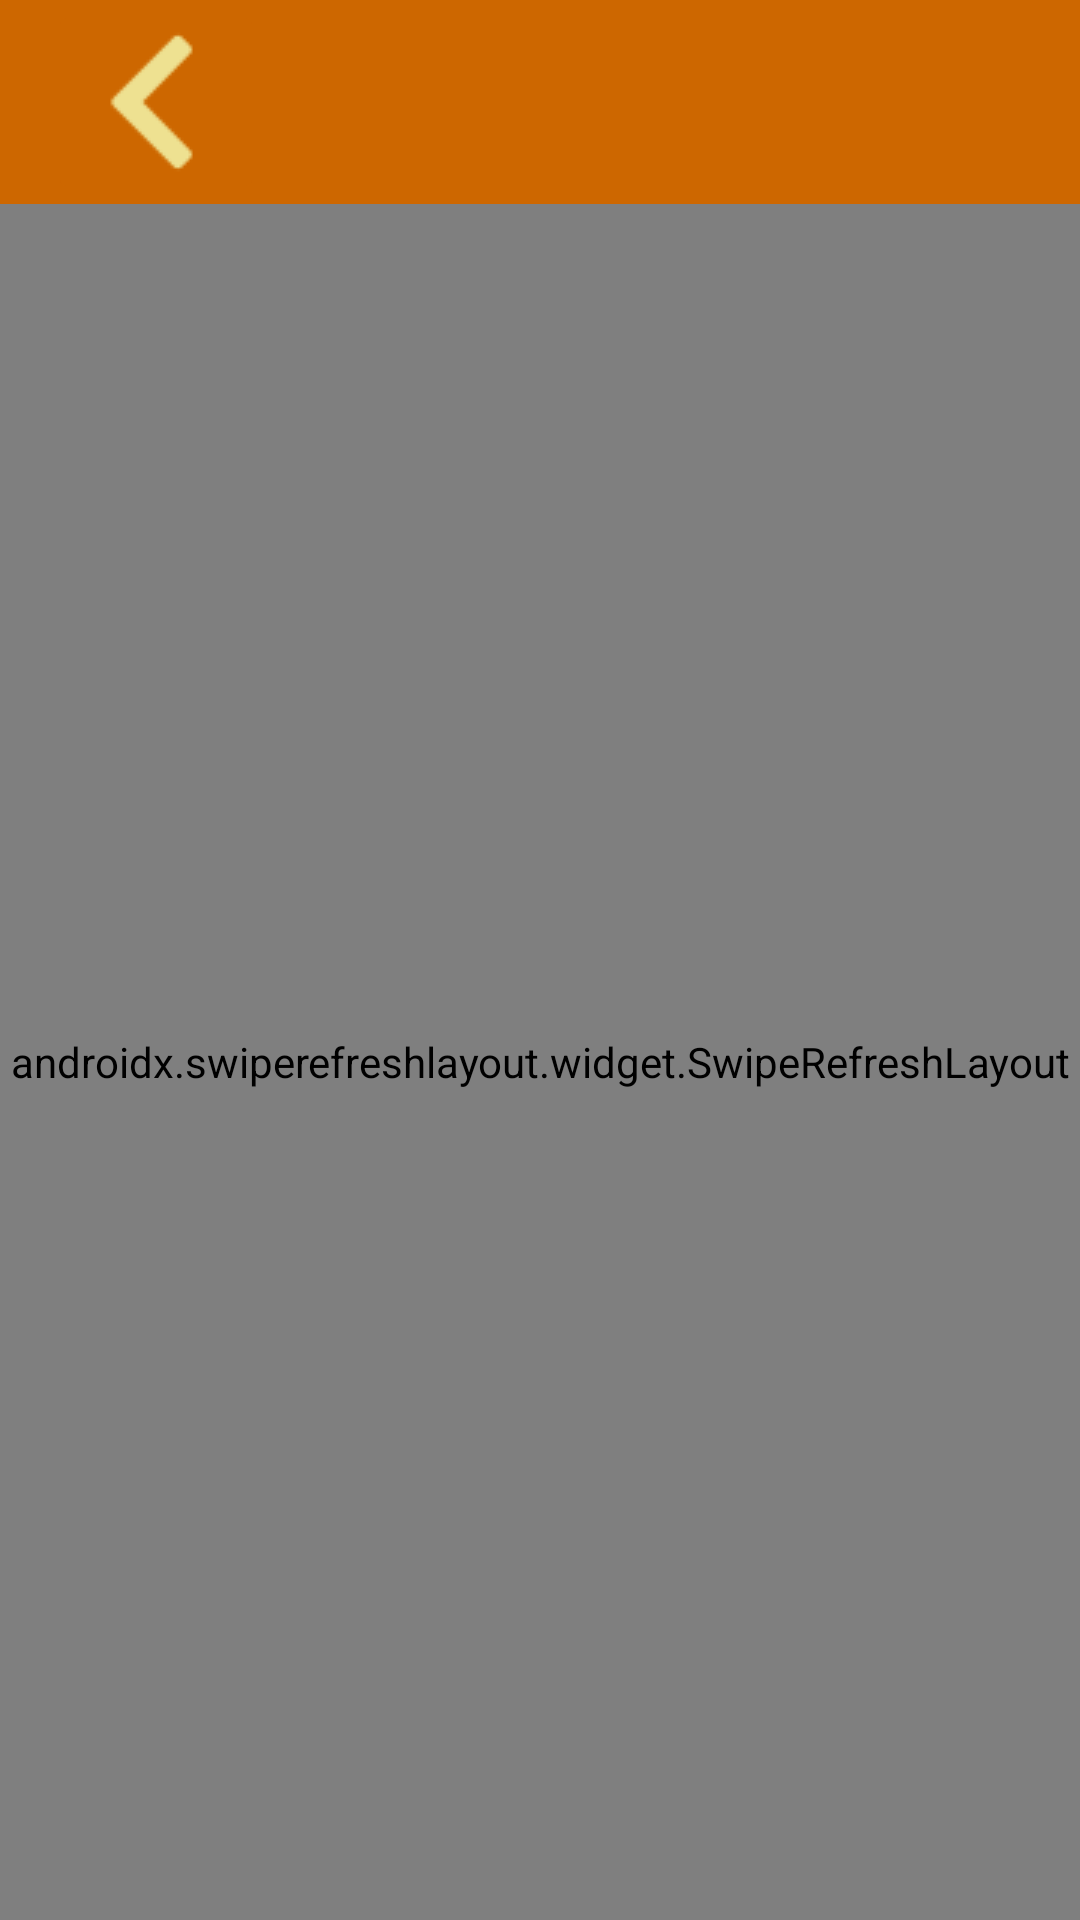

Produce the Android XML layout that renders to this screen, including the resource entries it uses.
<!-- AndroidManifest.xml: application theme HiddenTitleTheme -->
<!-- res/layout/activity_rank_table.xml -->
<?xml version="1.0" encoding="utf-8"?>
<androidx.constraintlayout.widget.ConstraintLayout
		xmlns:android="http://schemas.android.com/apk/res/android"
		xmlns:tools="http://schemas.android.com/tools"
		xmlns:app="http://schemas.android.com/apk/res-auto"
		android:layout_width="match_parent"
		android:layout_height="match_parent"
		android:background="@color/background"
		tools:context=".activities.RankTableActivity">
	<androidx.appcompat.widget.Toolbar
			android:layout_width="match_parent"
			android:layout_height="wrap_content"
			android:background="@color/black"
			android:theme="?attr/actionBarTheme"
			android:minHeight="?attr/actionBarSize"
			android:id="@+id/toolbar"
			android:backgroundTint="@color/main"
			app:layout_constraintStart_toStartOf="parent"
			app:layout_constraintEnd_toEndOf="parent"
			app:layout_constraintTop_toTopOf="parent"
			app:layout_constraintBottom_toTopOf="@+id/refreshLayout">
		<ImageButton
				android:layout_width="wrap_content"
				android:layout_height="wrap_content"
				android:layout_gravity="start"
				android:backgroundTint="@color/main"
				android:src="@drawable/back"
				android:id="@+id/backImageButton"/>
	</androidx.appcompat.widget.Toolbar>
	<androidx.swiperefreshlayout.widget.SwipeRefreshLayout
			android:id="@+id/refreshLayoutRankTableActivity"
			android:layout_width="match_parent"
			android:layout_height="0dp"
			app:layout_constraintStart_toStartOf="parent"
			app:layout_constraintEnd_toEndOf="parent"
			app:layout_constraintBottom_toBottomOf="parent"
			app:layout_constraintTop_toBottomOf="@id/toolbar">
		<androidx.constraintlayout.widget.ConstraintLayout
				android:layout_width="match_parent"
				android:layout_height="wrap_content"
				android:id="@+id/rankConstraintLayout">
			<TableLayout
					android:id="@+id/rankColumnTableRow"
					android:layout_width="match_parent"
					android:layout_height="wrap_content"
					android:stretchColumns="*"
					app:layout_constraintTop_toTopOf="parent"
					app:layout_constraintStart_toStartOf="parent"
					app:layout_constraintEnd_toEndOf="parent"
					app:layout_constraintBottom_toTopOf="@+id/rankList">
				<TableRow
						android:layout_width="match_parent"
						android:layout_height="match_parent"
						android:background="@color/background"
				>
					<TextView
							android:text="@string/top"
							android:layout_width="wrap_content"
							android:layout_height="wrap_content"
							android:textSize="24sp"
							android:textColor="@color/main"
							android:fontFamily="@font/main"
							android:padding="10dp"
							android:layout_column="1" />
					<TextView
							android:text="@string/username"
							android:layout_width="wrap_content"
							android:layout_height="wrap_content"
							android:textColor="@color/main"
							android:fontFamily="@font/main"
							android:textSize="24sp"
							android:layout_column="2" />
					<TextView
							android:text="@string/score"
							android:layout_width="wrap_content"
							android:layout_height="wrap_content"
							android:textColor="@color/main"
							android:fontFamily="@font/main"
							android:textSize="24sp"
							android:layout_column="3" />
				</TableRow>
			</TableLayout>
			<androidx.recyclerview.widget.RecyclerView
					android:layout_width="0dp"
					android:layout_height="0dp"
					android:id="@+id/rankList"
					app:layout_constraintTop_toBottomOf="@+id/rankColumnTableRow"
					app:layout_constraintStart_toStartOf="parent"
					app:layout_constraintEnd_toEndOf="parent"
					app:layout_constraintBottom_toBottomOf="parent"/>
		</androidx.constraintlayout.widget.ConstraintLayout>
	</androidx.swiperefreshlayout.widget.SwipeRefreshLayout>
</androidx.constraintlayout.widget.ConstraintLayout>
<!-- resources referenced by this layout -->
<resources>
  <color name="background">#EEE191</color>
  <color name="black">#FF000000</color>
  <color name="main">#CD6700</color>
  <!-- drawable back: png bitmap (drawable, 519 bytes) -->
  <string name="score">Score</string>
  <string name="top">Top</string>
  <string name="username">Username</string>
  <style name="HiddenTitleTheme" parent="Theme.CarBrandsBattles">
  		<item name="windowNoTitle">true</item>
  		<item name="windowActionBar">false</item>
  	</style>
  <style name="Theme.CarBrandsBattles" parent="Theme.MaterialComponents.DayNight.DarkActionBar">
  		
  		<item name="colorPrimary">@color/purple_500</item>
  		<item name="colorPrimaryVariant">@color/purple_700</item>
  		<item name="colorOnPrimary">@color/white</item>
  		
  		<item name="colorSecondary">@color/teal_200</item>
  		<item name="colorSecondaryVariant">@color/teal_700</item>
  		<item name="colorOnSecondary">@color/black</item>
  		
  		<item name="android:statusBarColor">?attr/colorPrimaryVariant</item>
  		
  	</style>
  <color name="purple_500">#FF6200EE</color>
  <color name="purple_700">#FF3700B3</color>
  <color name="white">#FFFFFFFF</color>
  <color name="teal_200">#FF03DAC5</color>
  <color name="teal_700">#FF018786</color>
</resources>
